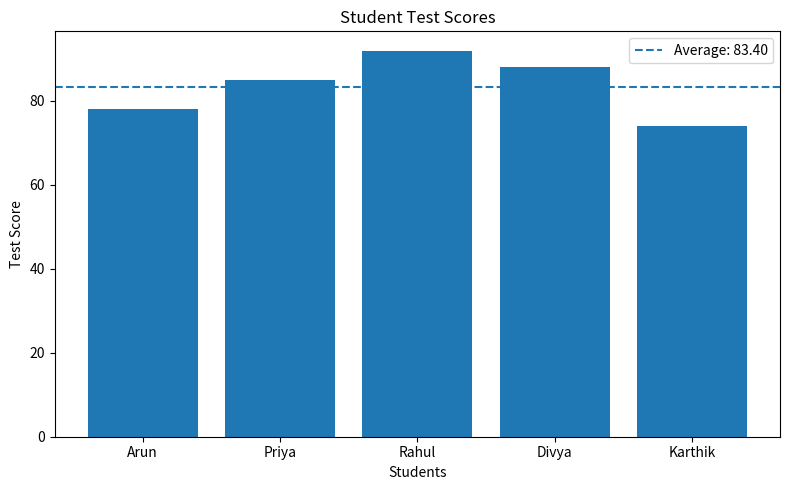

This figure's Python source:
import matplotlib.pyplot as plt


# -----------------------------------
# Student test score data
# -----------------------------------

students = [
    {
        "student": "Arun",
        "score": 78
    },
    {
        "student": "Priya",
        "score": 85
    },
    {
        "student": "Rahul",
        "score": 92
    },
    {
        "student": "Divya",
        "score": 88
    },
    {
        "student": "Karthik",
        "score": 74
    }
]


# -----------------------------------
# Extract names and scores
# -----------------------------------

names = []
scores = []


for student in students:

    names.append(student["student"])
    scores.append(student["score"])


# -----------------------------------
# Calculate average
# -----------------------------------

average_score = sum(scores) / len(scores)


print("Student Test Scores")
print("-" * 40)

for student in students:

    print(
        f"{student['student']}: "
        f"{student['score']}"
    )

print("-" * 40)

print(
    f"Average Score: "
    f"{average_score:.2f}"
)


# -----------------------------------
# Create bar chart
# -----------------------------------

plt.figure(figsize=(8, 5))

plt.bar(names, scores)

plt.xlabel("Students")
plt.ylabel("Test Score")

plt.title("Student Test Scores")

plt.axhline(
    average_score,
    linestyle="--",
    label=f"Average: {average_score:.2f}"
)

plt.legend()

plt.tight_layout()

plt.show()
